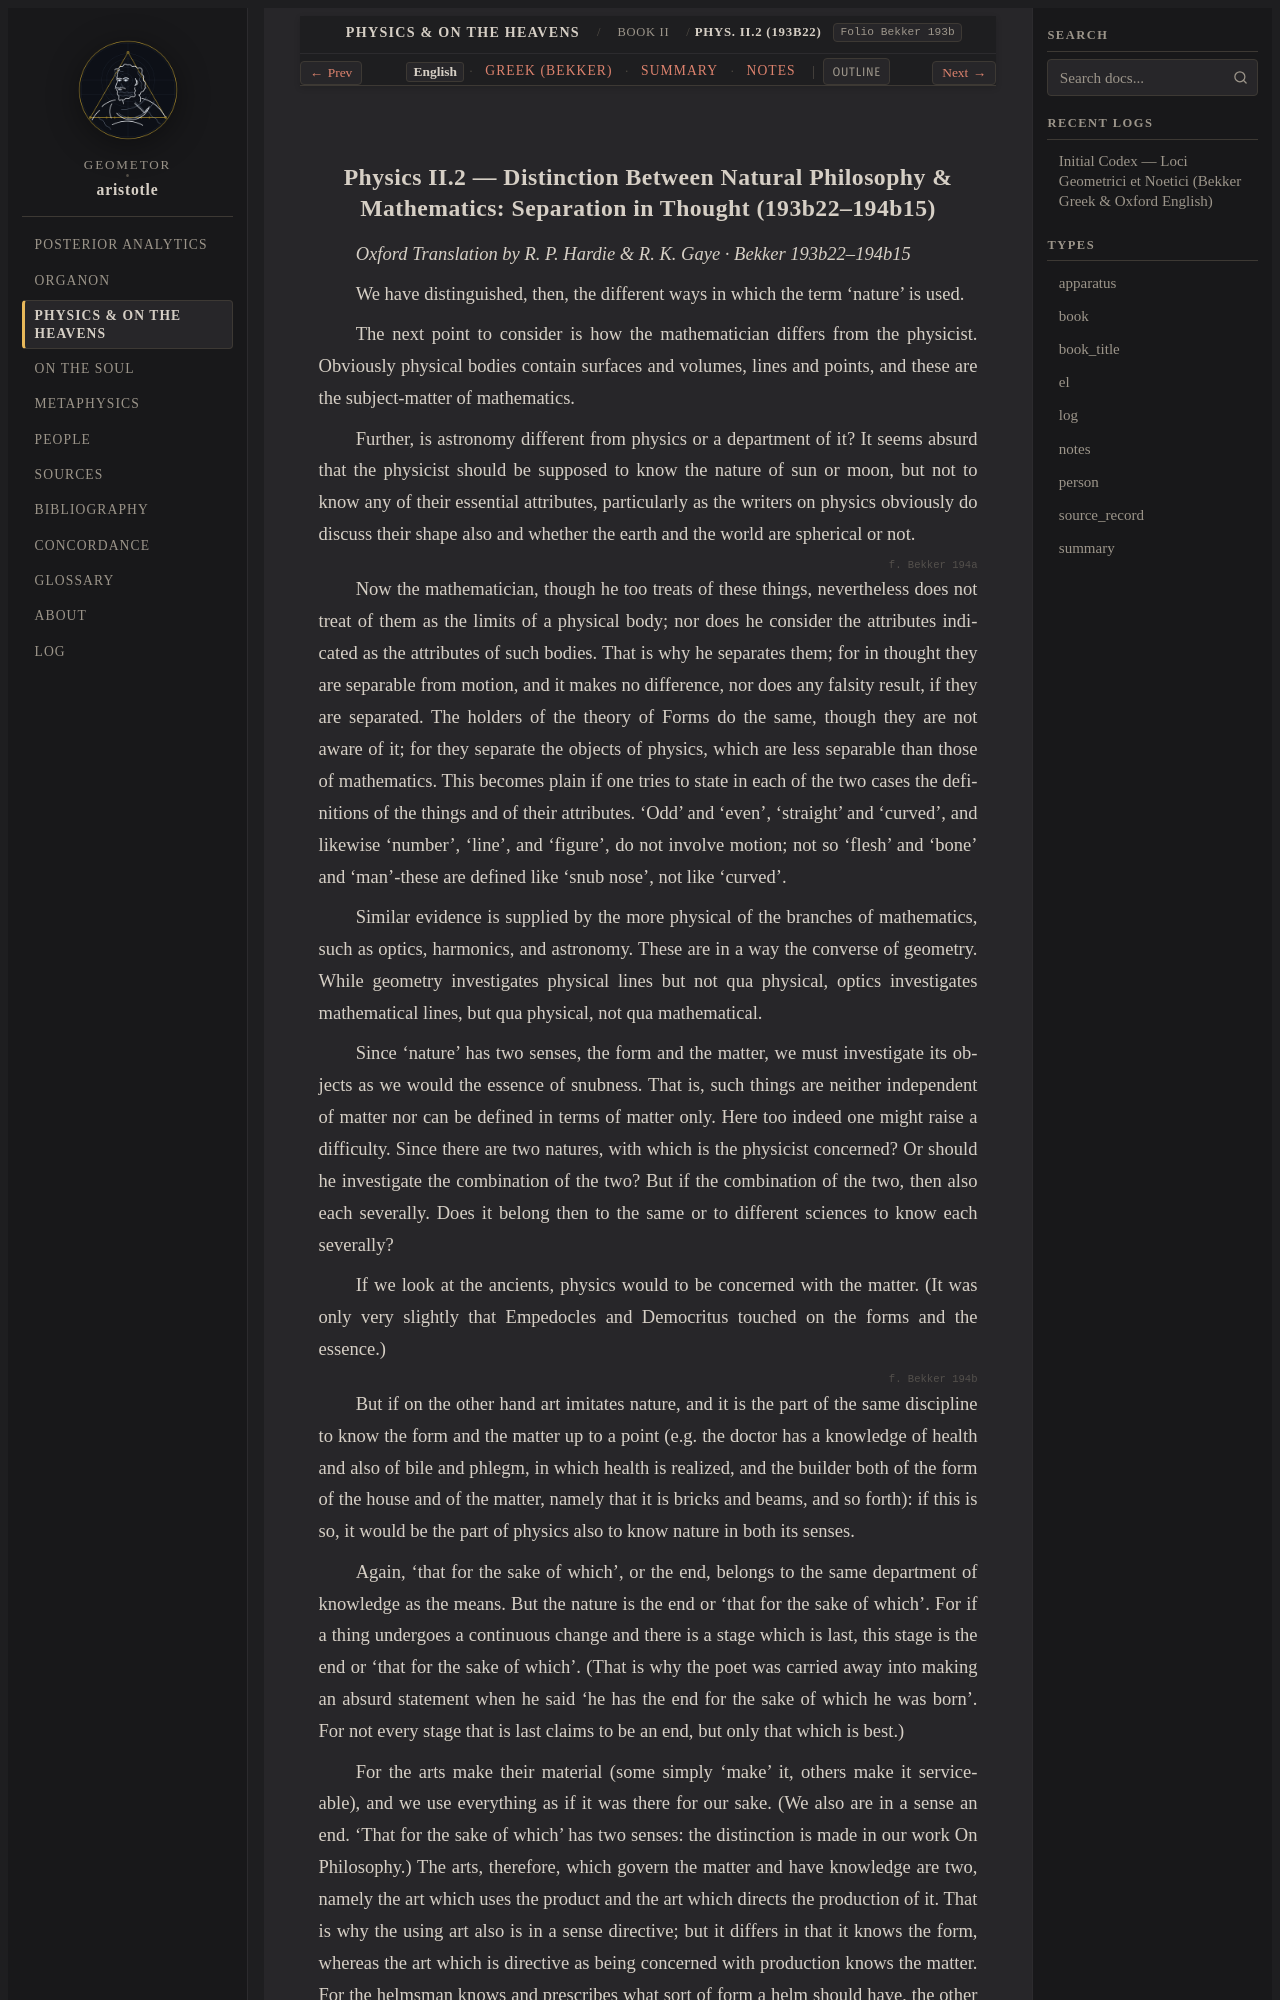

repository: geometor/aristotle · page: physica/book_2/ch_02/index.html · generator: sphinx

:order: 2
:layout: book
:type: book
:title: Distinction Between Natural Philosophy & Mathematics: Separation in Thought
:canonical_id: Phys. II.2 (193b22)
:folio: Bekker 193b
:tracks: English: index | Greek: greek | Summary: summary | Notes: notes

.. _liber-3a-mathematicus-et-infinitum:
.. _liber-3a-mathematicus-et-infinitum-en:
.. _liber-3a-mathematicus-et-infinitum-en-c1:
